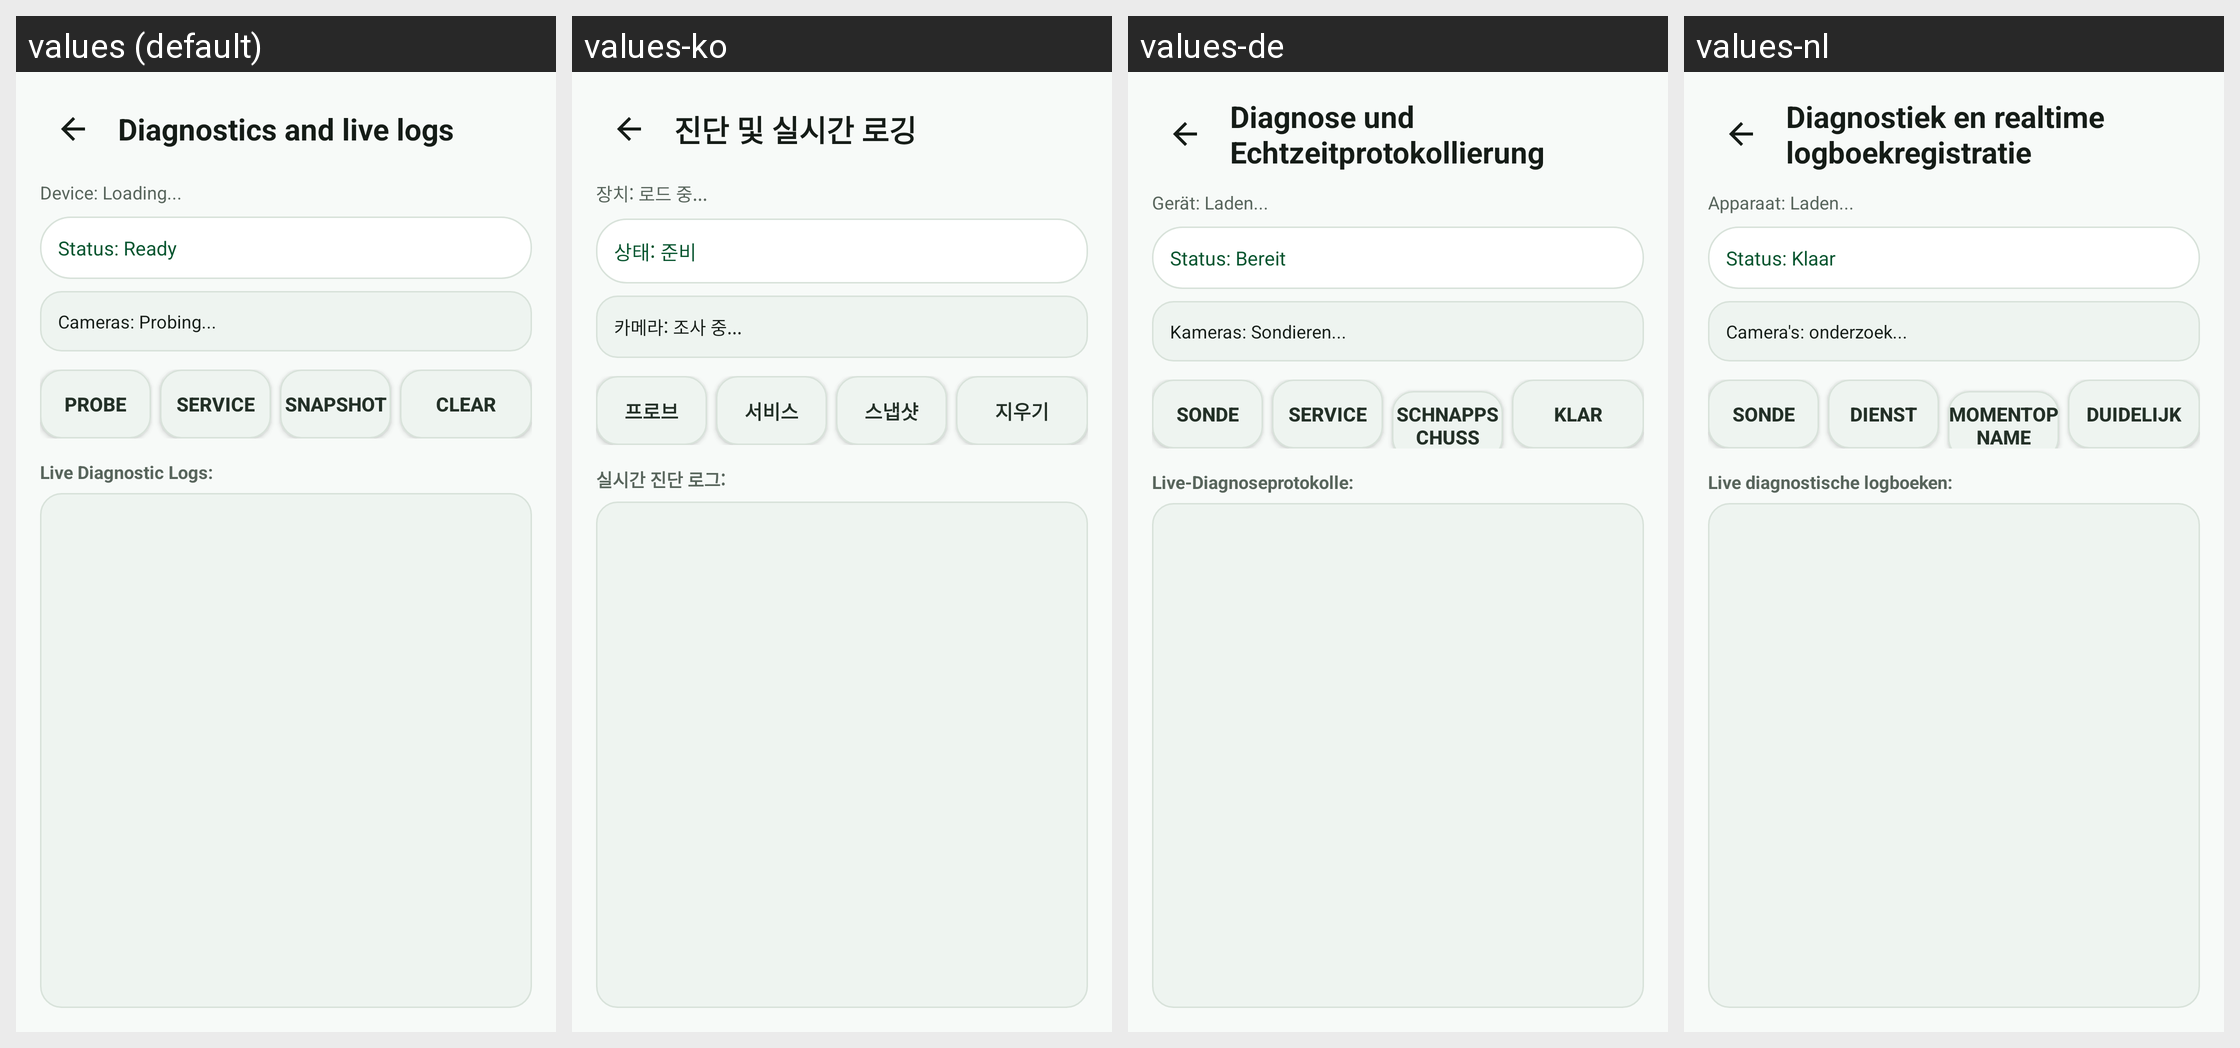

Strings drawn on this Android screen and how each of the app's shown locales translates them:
Android screen res/layout/activity_diagnostics.xml rendered under 4 locales, left to right: values (default), values-ko, values-de, values-nl. Device: Nexus 5 (rendered at 1080×1920; each locale shown at half size, 540×960, under a caption strip naming it); theme Theme.CameraAgent.
Other locales in the repository, not shown: values-ar, values-es, values-fr, values-ja, values-ms, values-th, values-vi, values-zh-rCN, values-zh-rTW.
Strings drawn on this screen, with the default value and each locale's value (text and hints the layout hard-codes, and strings that could not be matched under every locale, appear in the picture but are not listed):

diagnostics_title
  values: Diagnostics and live logs
  values-ko: 진단 및 실시간 로깅
  values-de: Diagnose und Echtzeitprotokollierung
  values-nl: Diagnostiek en realtime logboekregistratie

ui_device_loading
  values: Device: Loading...
  values-ko: 장치: 로드 중...
  values-de: Gerät: Laden...
  values-nl: Apparaat: Laden...

ui_status_ready
  values: Status: Ready
  values-ko: 상태: 준비
  values-de: Status: Bereit
  values-nl: Status: Klaar

ui_cameras_probing
  values: Cameras: Probing...
  values-ko: 카메라: 조사 중...
  values-de: Kameras: Sondieren...
  values-nl: Camera's: onderzoek...

ui_probe
  values: Probe
  values-ko: 프로브
  values-de: Sonde
  values-nl: Sonde

ui_service_2
  values: Service
  values-ko: 서비스
  values-de: Service
  values-nl: Dienst

ui_snapshot
  values: Snapshot
  values-ko: 스냅샷
  values-de: Schnappschuss
  values-nl: Momentopname

ui_clear
  values: Clear
  values-ko: 지우기
  values-de: Klar
  values-nl: Duidelijk

ui_live_diagnostic_logs
  values: Live Diagnostic Logs:
  values-ko: 실시간 진단 로그:
  values-de: Live-Diagnoseprotokolle:
  values-nl: Live diagnostische logboeken:
